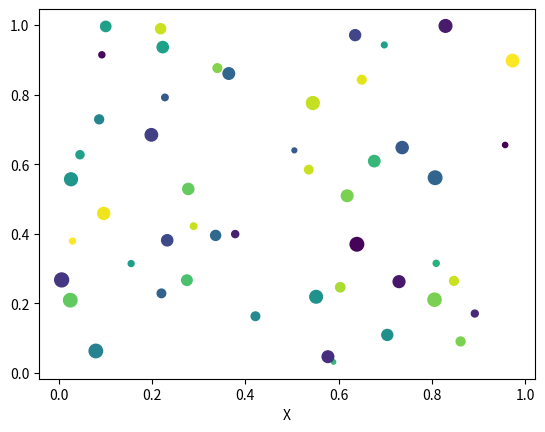

Python code for this plot: (Note: this script raises an exception after producing the figure.)
import matplotlib.pyplot as plt
import random

random.seed(42)
x = [random.random() for _ in range(50)]
y = [random.random() for  _ in range(50)]
colors  = [random.random() for _ in range(50)]
sizes = [random.randint(10, 100) for _ in range(50)]

plt.scatter(x, y, c = colors, s = sizes, marker = 'o')
plt.xlabel ('X')
plt.ylbael ('Y')
plt.title ('Scatter Plot')
plt.grid (True)
plt.show()


